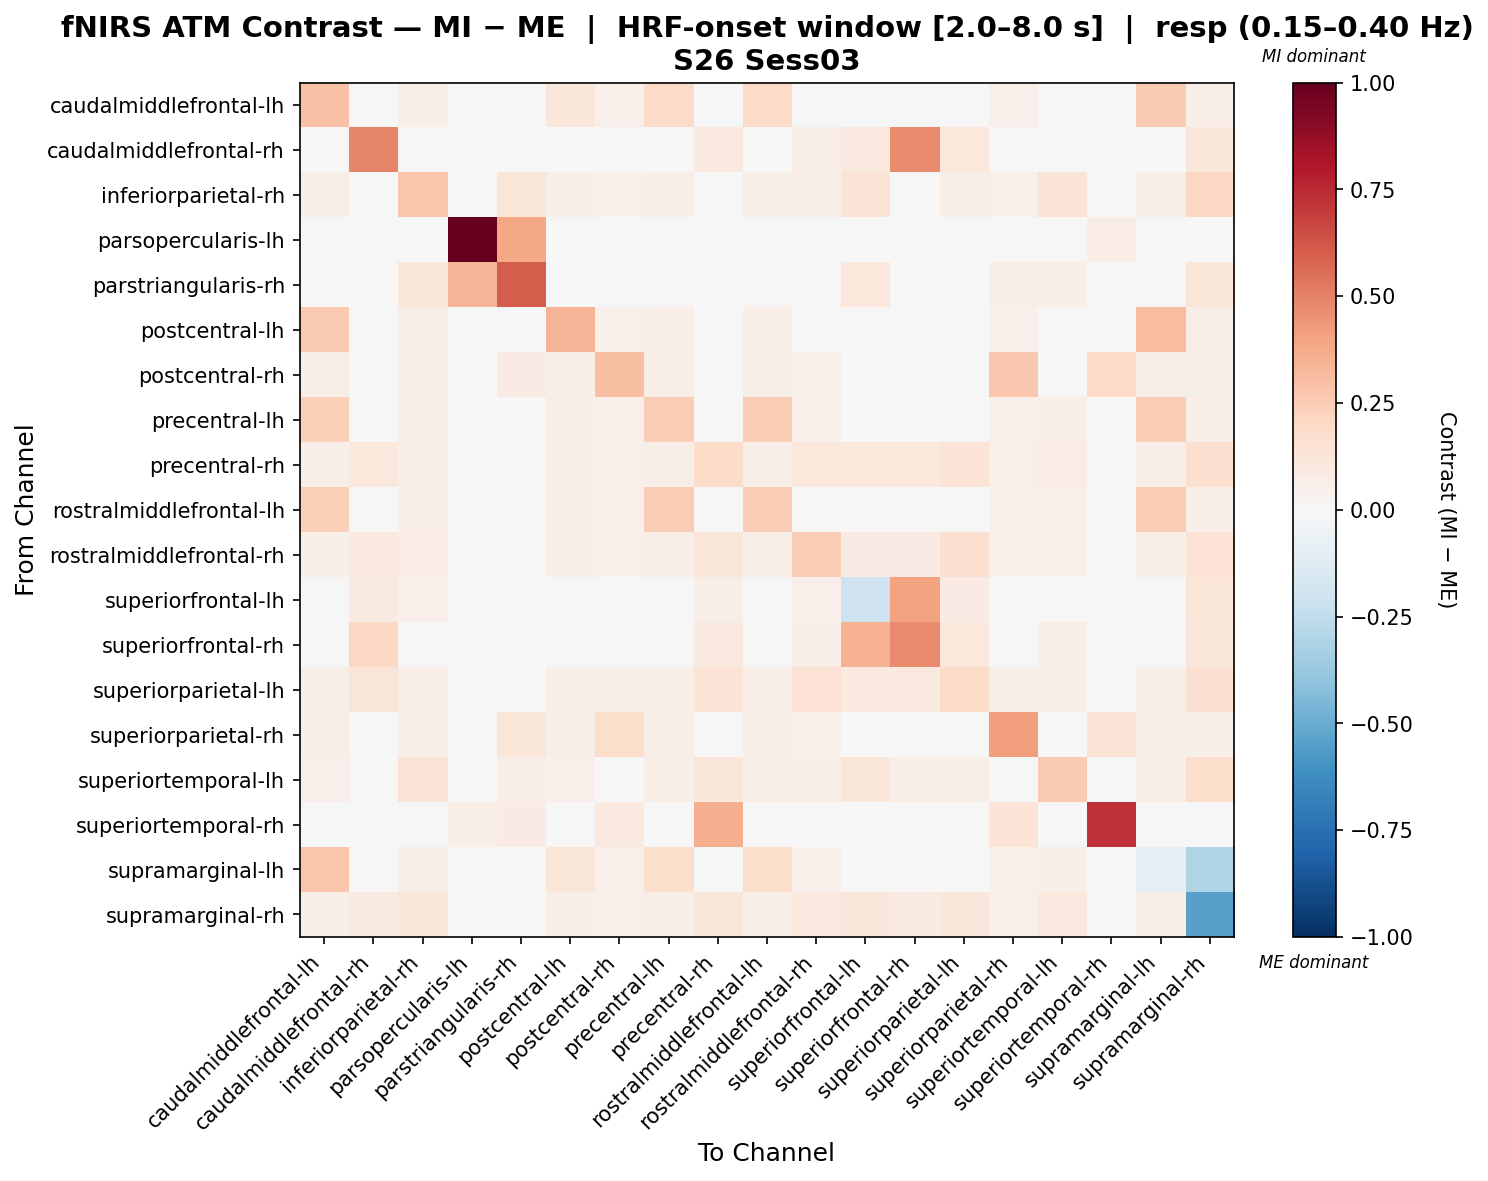

Data behind this chart, as committed beside it:
, caudalmiddlefrontal-lh, caudalmiddlefrontal-rh, inferiorparietal-rh, parsopercularis-lh, parstriangularis-rh, postcentral-lh, postcentral-rh, precentral-lh, precentral-rh, rostralmiddlefrontal-lh, rostralmiddlefrontal-rh, superiorfrontal-lh, superiorfrontal-rh, superiorparietal-lh, superiorparietal-rh, superiortemporal-lh, superiortemporal-rh, supramarginal-lh, supramarginal-rh
caudalmiddlefrontal-lh, 0.2903, 0.0, 0.06344, 0.0, 0.0, 0.1123, 0.05438, 0.188, 0.04532, 0.188, 0.04985, 0.0, 0.0, 0.04079, 0.05438, 0.04985, 0.0, 0.2592, 0.06344
caudalmiddlefrontal-rh, 0.0, 0.4888, 0.007296, 0.0, 0.0, 0.0, 0.0, 0.0, 0.09485, 0.0, 0.06567, 0.09485, 0.4742, 0.1021, 0.0, 0.02189, 0.0, 0.0, 0.1094
inferiorparietal-rh, 0.05507, 0.0178, 0.2778, 0.0, 0.1246, 0.05507, 0.05048, 0.05965, 0.04589, 0.05965, 0.06827, 0.1292, 0.009178, 0.05909, 0.05048, 0.1308, 0.0, 0.05965, 0.2066
parsopercularis-lh, 0.0, 0.0, 0.0, 1.0, 0.3863, 0.0, 0.0, 0.0, 0.0, 0.0, 0.0, 0.0, 0.0, 0.0, 0.0, 0.0, 0.07296, 0.0, 0.0
parstriangularis-rh, 0.0, 0.0, 0.1216, 0.3405, 0.6019, 0.0, 0.0152, 0.0, 0.0, 0.0, 0.0, 0.1064, 0.0, 0.0, 0.0608, 0.0608, 0.0304, 0.0, 0.1216
postcentral-lh, 0.2616, 0.0, 0.06344, 0.0, 0.0, 0.3427, 0.05438, 0.06344, 0.04532, 0.06344, 0.04985, 0.0, 0.0, 0.04079, 0.05438, 0.04985, 0.0, 0.3066, 0.06344
postcentral-rh, 0.0608, 0.0, 0.0608, 0.0, 0.08107, 0.0608, 0.304, 0.0608, 0.04677, 0.0608, 0.05145, 0.0, 0.0, 0.04209, 0.2723, 0.04677, 0.1892, 0.0608, 0.0608
precentral-lh, 0.2385, 0.0, 0.06548, 0.0, 0.0, 0.05612, 0.05145, 0.2432, 0.04677, 0.2432, 0.05145, 0.0, 0.004677, 0.04209, 0.05145, 0.05612, 0.0, 0.2432, 0.06548
precentral-rh, 0.05612, 0.1078, 0.06442, 0.008291, 0.0, 0.05612, 0.05051, 0.05612, 0.1834, 0.05612, 0.1085, 0.1078, 0.1078, 0.1361, 0.05051, 0.07271, 0.01684, 0.05612, 0.1639
rostralmiddlefrontal-lh, 0.2399, 0.0, 0.06633, 0.0, 0.0, 0.05748, 0.05306, 0.2443, 0.04422, 0.2443, 0.04864, 0.0, 0.004422, 0.0398, 0.05306, 0.05306, 0.0, 0.2443, 0.06633
rostralmiddlefrontal-rh, 0.05901, 0.09636, 0.07278, 0.0, 0.0, 0.05901, 0.05365, 0.05901, 0.1225, 0.05901, 0.2464, 0.0826, 0.0826, 0.1584, 0.05365, 0.05365, 0.0, 0.05901, 0.1416
superiorfrontal-lh, 0.0, 0.08864, 0.05455, 0.0, 0.04091, 0.0, 0.0, 0.0, 0.06137, 0.0, 0.05455, -0.2084, 0.3993, 0.08183, 0.0, 0.03409, 0.0, 0.0, 0.1227
superiorfrontal-rh, 0.0, 0.2066, 0.007845, 0.0, 0.0, 0.0, 0.0, 0.0, 0.09414, 0.0, 0.06276, 0.3452, 0.4746, 0.102, 0.0, 0.05622, 0.0, 0.0, 0.1098
superiorparietal-lh, 0.05661, 0.1216, 0.06766, 0.0, 0.0, 0.05661, 0.05661, 0.05661, 0.134, 0.05661, 0.145, 0.09949, 0.09949, 0.183, 0.05661, 0.05661, 0.0, 0.05661, 0.1561
superiorparietal-rh, 0.06041, 0.0, 0.06041, 0.0, 0.1183, 0.06041, 0.1741, 0.06041, 0.04647, 0.06041, 0.05112, 0.0, 0.0, 0.04182, 0.42, 0.04647, 0.138, 0.06041, 0.06041
superiortemporal-lh, 0.05212, 0.04758, 0.1271, 0.0, 0.06344, 0.05212, 0.04632, 0.05791, 0.1098, 0.05791, 0.06219, 0.1226, 0.06496, 0.0564, 0.04632, 0.2598, 0.0, 0.05791, 0.1747
superiortemporal-rh, 0.0, 0.0, 0.0, 0.05916, 0.07888, 0.0, 0.0986, 0.0, 0.3648, 0.0, 0.0, 0.0, 0.0, 0.0, 0.138, 0.0, 0.7198, 0.0, 0.0
supramarginal-lh, 0.2767, 0.0, 0.06548, 0.0, 0.0, 0.124, 0.05145, 0.1796, 0.04677, 0.1796, 0.05145, 0.0, 0.004677, 0.04209, 0.05145, 0.05612, 0.0, -0.1004, -0.2993
supramarginal-rh, 0.05507, 0.09339, 0.1168, 0.0, 0.03502, 0.05507, 0.05048, 0.05965, 0.1159, 0.05965, 0.09717, 0.1155, 0.09089, 0.1172, 0.05048, 0.1005, 0.0, 0.05965, -0.5428
